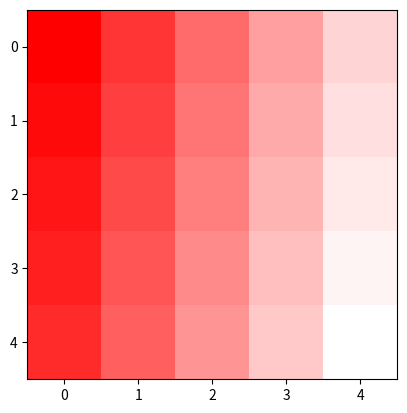

This chart was generated by the following Python code:
import numpy as np
import matplotlib
matplotlib.use('Agg')
import matplotlib.pyplot as plt

gradient_size = 5
gradient = np.zeros((gradient_size, gradient_size, 3), dtype=np.uint8)
for x in range(gradient.shape[0]):
    for y in range(gradient.shape[1]):
        r = 255
        gb = (255 * ((5 * x + y) / 24))
        gradient[y,x] = (r, gb, gb)

print(gradient[-1])
plt.imshow(gradient)
#plt.savefig('gradient.png')